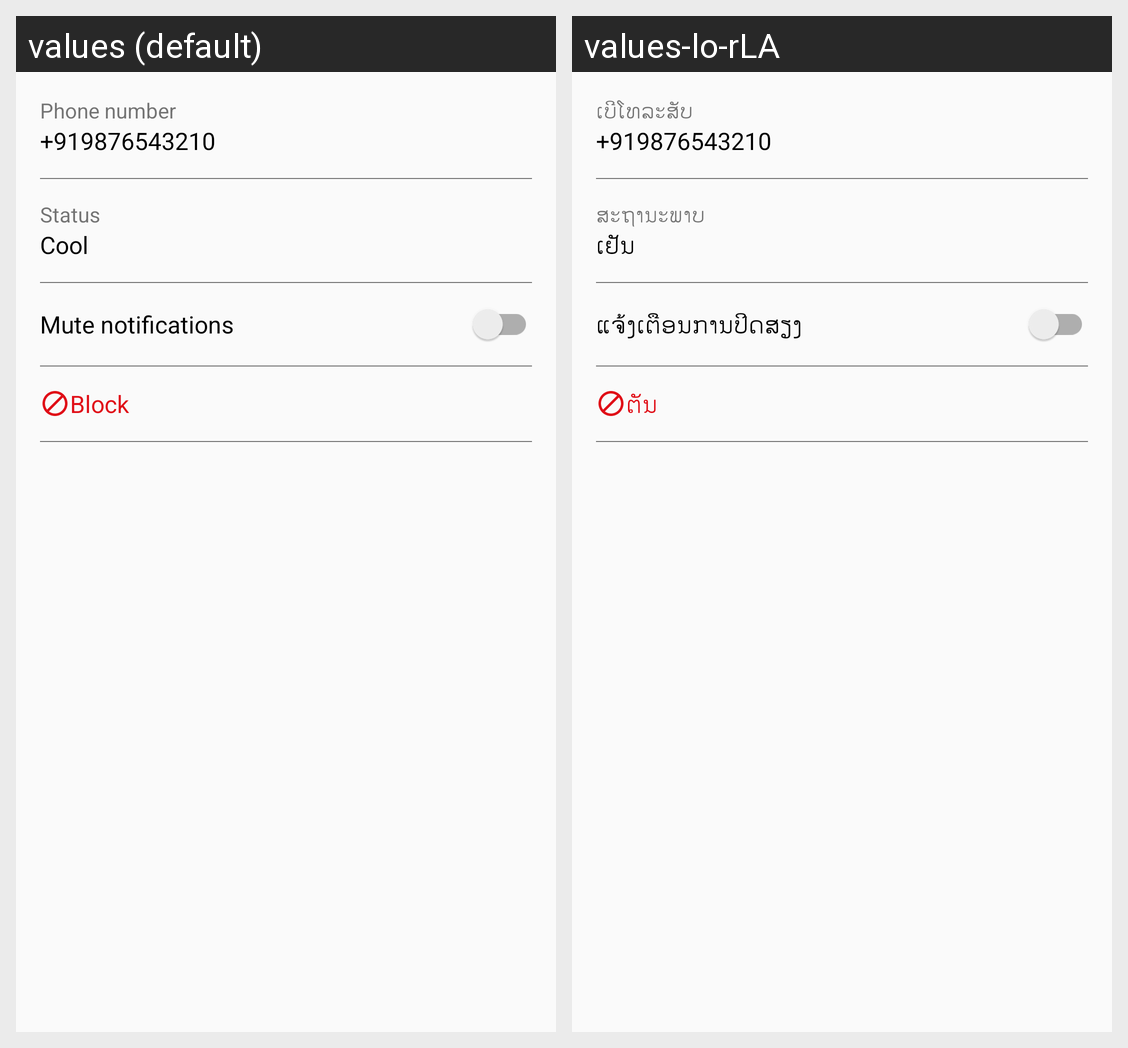

This grid shows one Android layout under two languages. Give, for every string resource on the screen, its name, the default text and each shown locale's text.
Android screen res/layout/fragment_user_detail.xml rendered under 2 locales, left to right: values (default), values-lo-rLA. Device: Nexus 5 (rendered at 1080×1920; each locale shown at half size, 540×960, under a caption strip naming it); theme AppTheme.
Strings drawn on this screen, with the default value and each locale's value (text and hints the layout hard-codes, and strings that could not be matched under every locale, appear in the picture but are not listed):

phone_number
  values: Phone number
  values-lo-rLA: ເບີ​ໂທລະ​ສັບ

status
  values: Status
  values-lo-rLA: ສະຖານະພາບ

cool
  values: Cool
  values-lo-rLA: ເຢັນ

mute_notifications
  values: Mute notifications
  values-lo-rLA: ແຈ້ງເຕືອນການປິດສຽງ

block
  values: Block
  values-lo-rLA: ຕັນ
